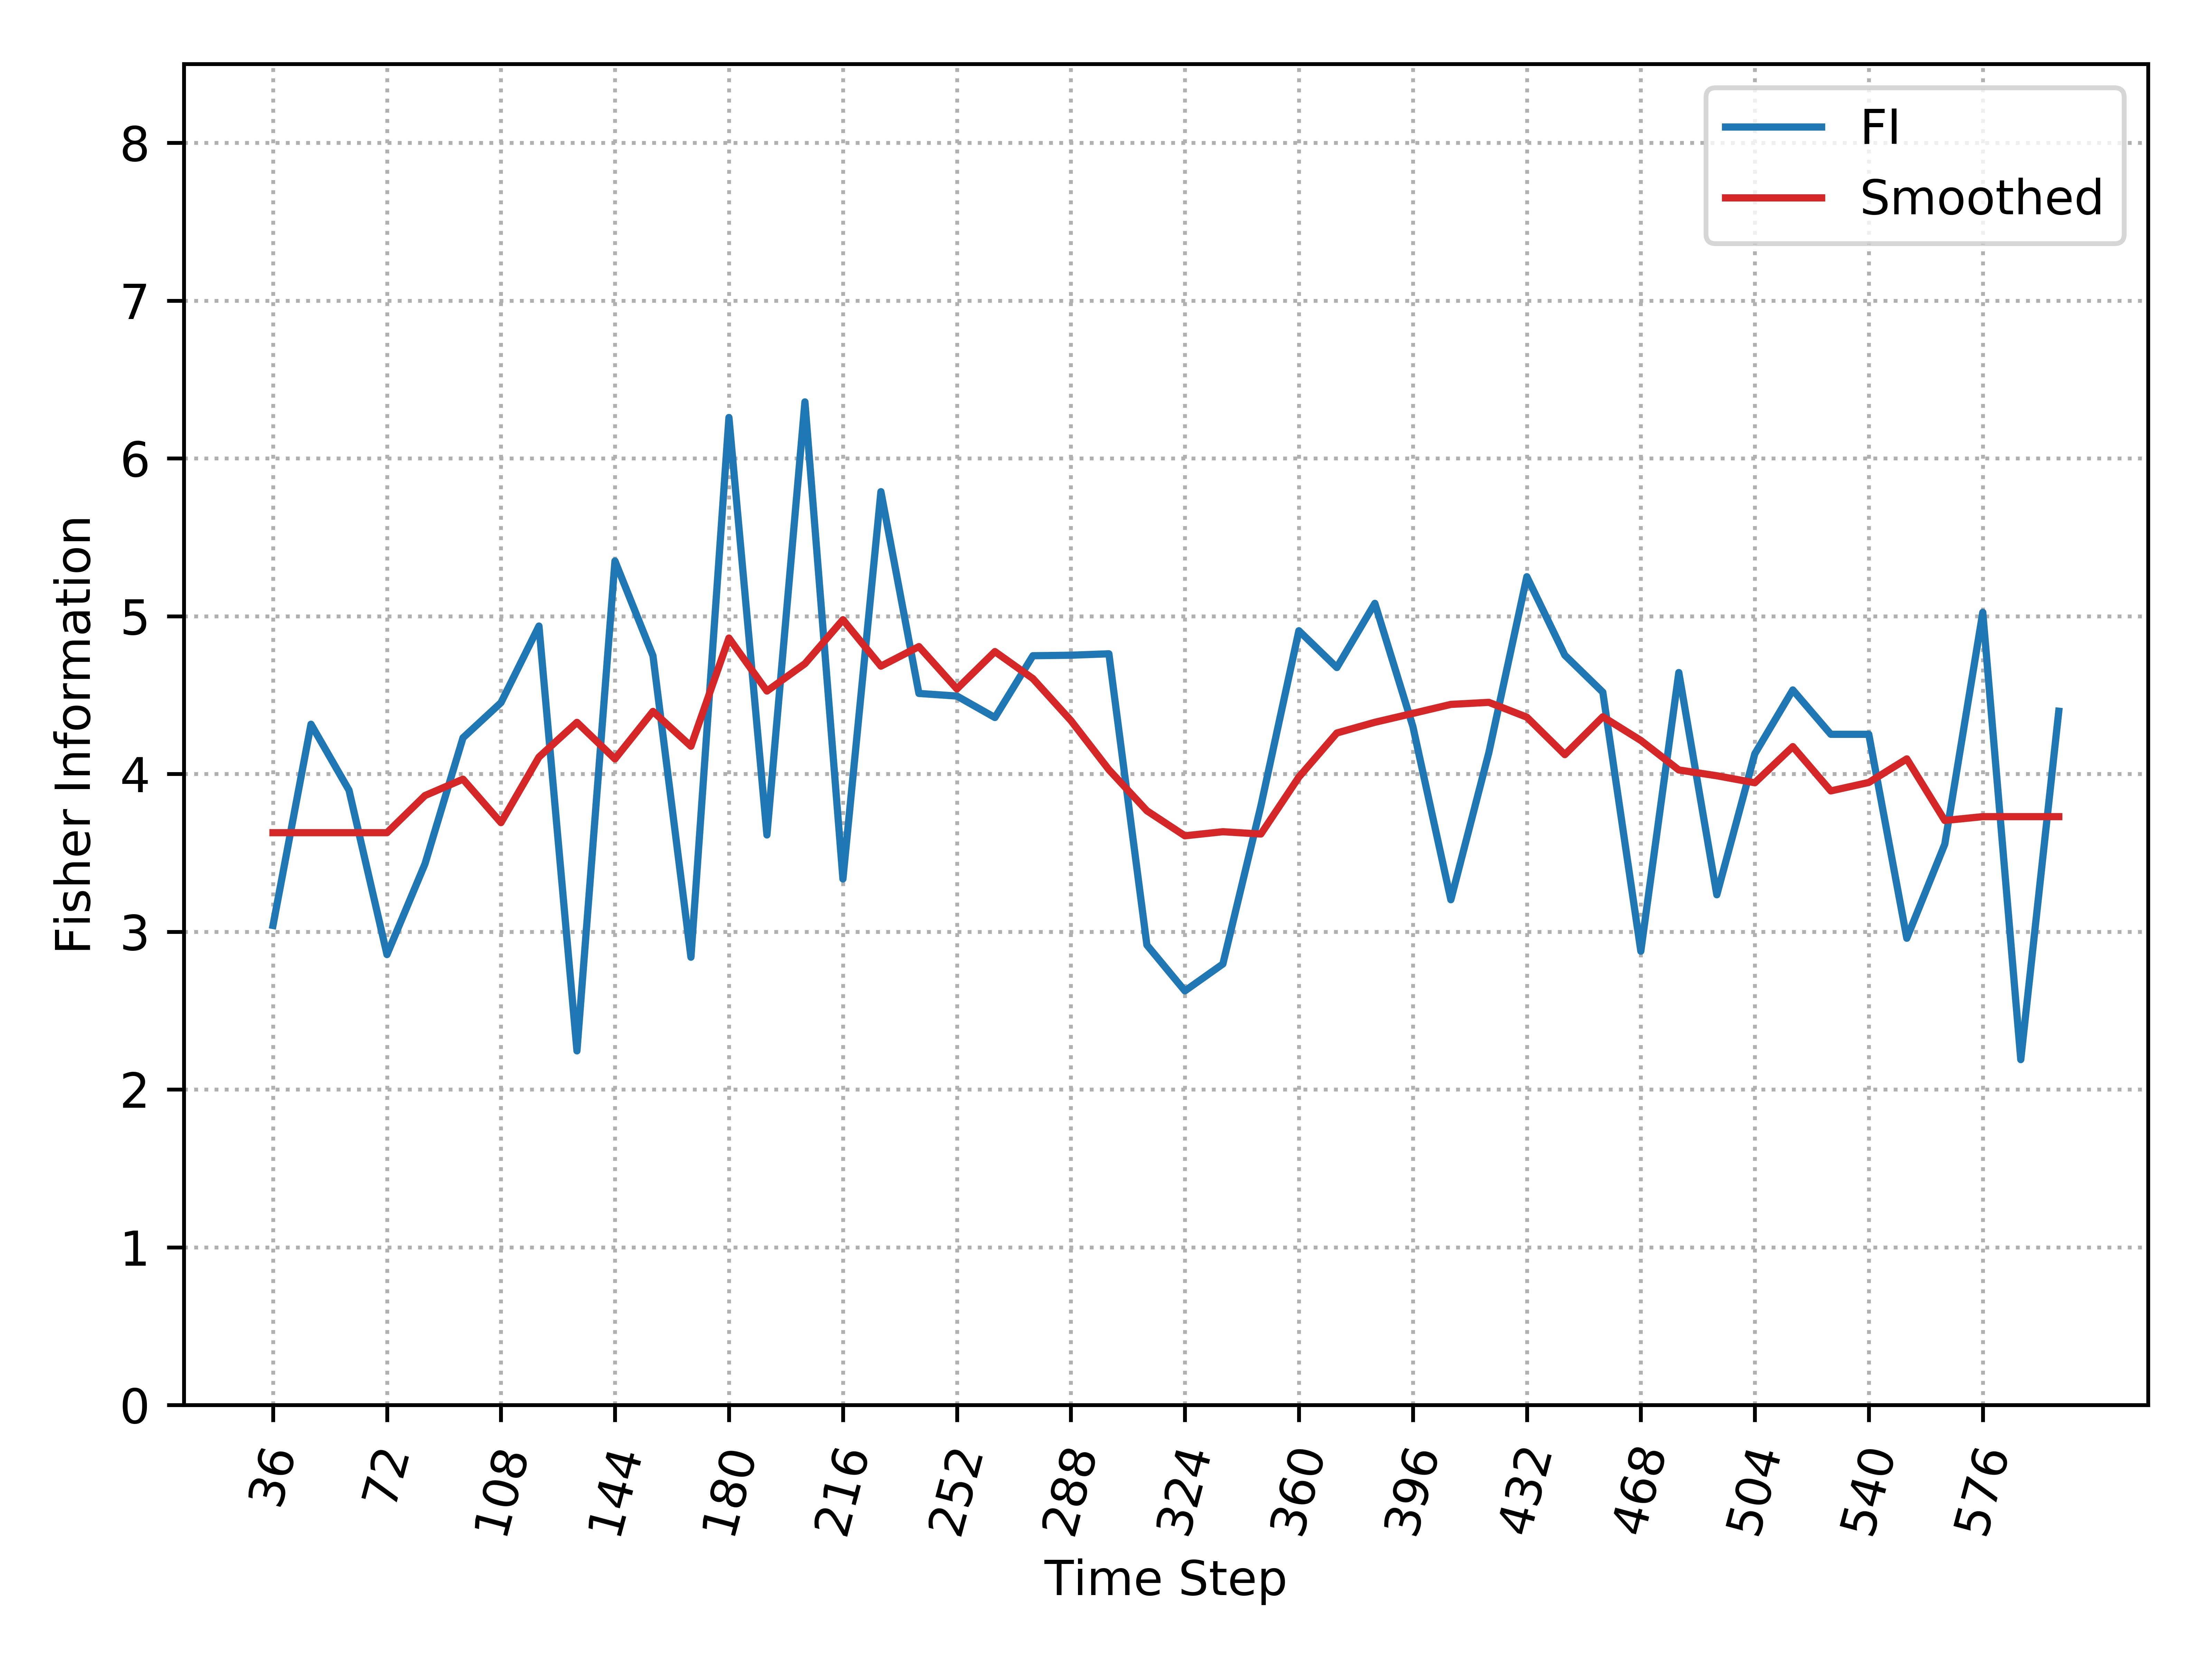

Data behind this chart, as committed beside it:
, Time_Step, FI, Smooth_FI
0, 36, 3.039, 3.627
1, 48, 4.315, 3.627
2, 60, 3.897, 3.627
3, 72, 2.855, 3.627
4, 84, 3.43, 3.863
5, 96, 4.229, 3.966
6, 108, 4.451, 3.691
7, 120, 4.937, 4.107
8, 132, 2.244, 4.327
9, 144, 5.349, 4.095
10, 156, 4.749, 4.396
11, 168, 2.838, 4.175
12, 180, 6.259, 4.861
13, 192, 3.613, 4.525
14, 204, 6.358, 4.698
15, 216, 3.334, 4.977
16, 228, 5.789, 4.683
17, 240, 4.51, 4.807
18, 252, 4.494, 4.539
19, 264, 4.357, 4.775
20, 276, 4.749, 4.604
21, 288, 4.752, 4.338
22, 300, 4.761, 4.027
23, 312, 2.915, 3.766
24, 324, 2.624, 3.608
25, 336, 2.795, 3.633
26, 348, 3.797, 3.619
27, 360, 4.907, 3.98
28, 372, 4.674, 4.259
29, 384, 5.081, 4.327
30, 396, 4.301, 4.383
31, 408, 3.202, 4.44
32, 420, 4.135, 4.454
33, 432, 5.25, 4.36
34, 444, 4.752, 4.122
35, 456, 4.518, 4.362
36, 468, 2.876, 4.212
37, 480, 4.642, 4.025
38, 492, 3.234, 3.988
39, 504, 4.127, 3.944
40, 516, 4.532, 4.173
41, 528, 4.251, 3.892
42, 540, 4.251, 3.946
43, 552, 2.958, 4.095
44, 564, 3.555, 3.705
45, 576, 5.024, 3.729
46, 588, 2.189, 3.729
47, 600, 4.397, 3.729
